The GitHub repository jujup1t3r/CoFFee contains a labelled image folder "coffee_dataset" with 18 categories: broken, defect damage, dry cherry, floater, foreign matter, full black, full sour, fungus damage, good, husk, immature, parchment, partial black, partial sour, severe insect damage, shell, slight insect damage, withered. Examples follow, each with its label.

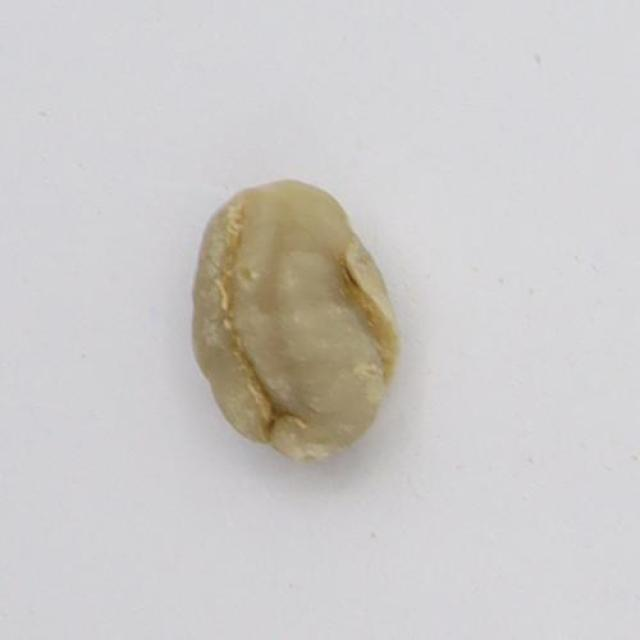
Label: withered

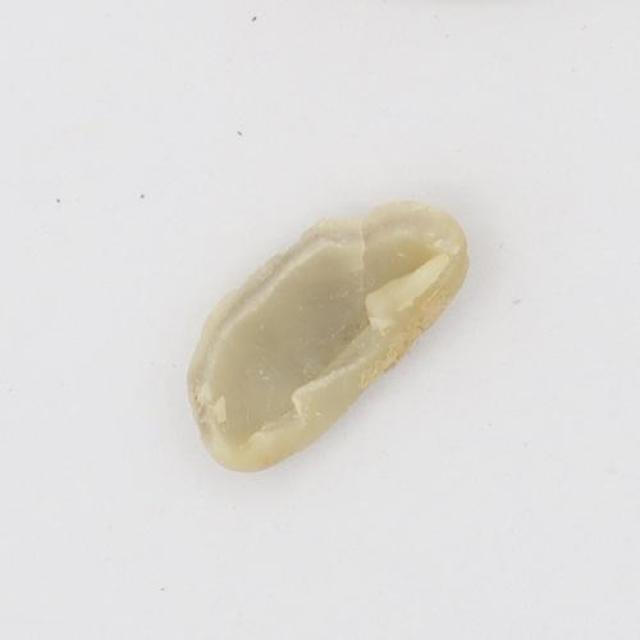
Label: shell

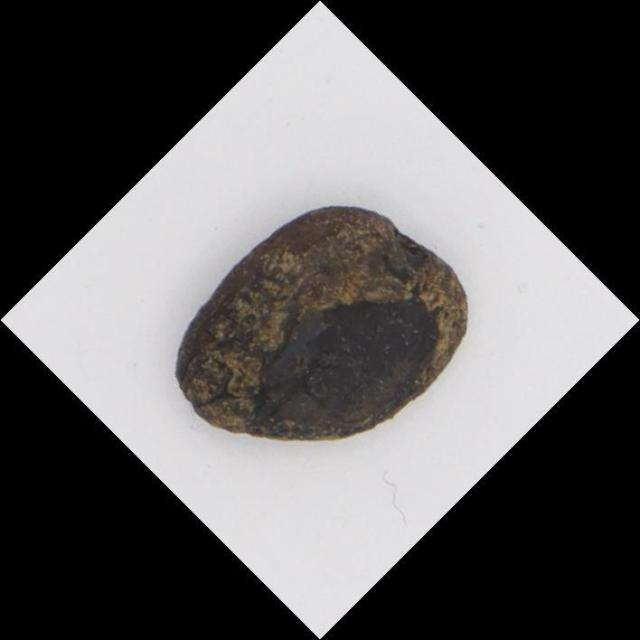
Label: full black

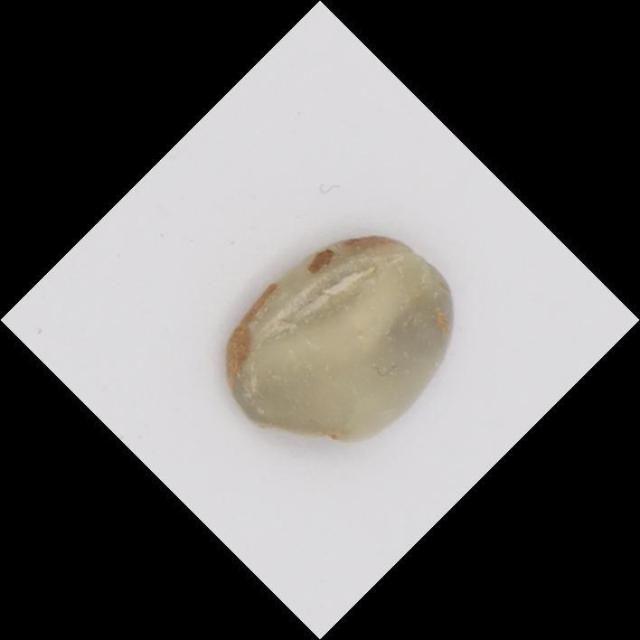
Label: broken

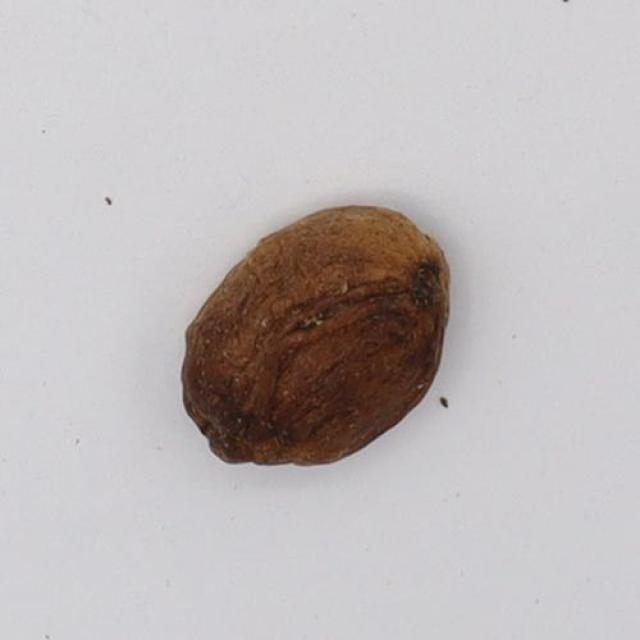
Label: husk

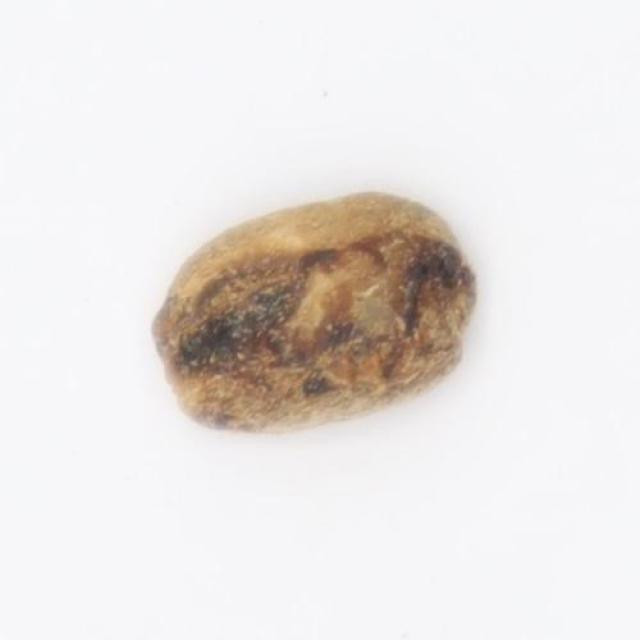
Label: defect damage
